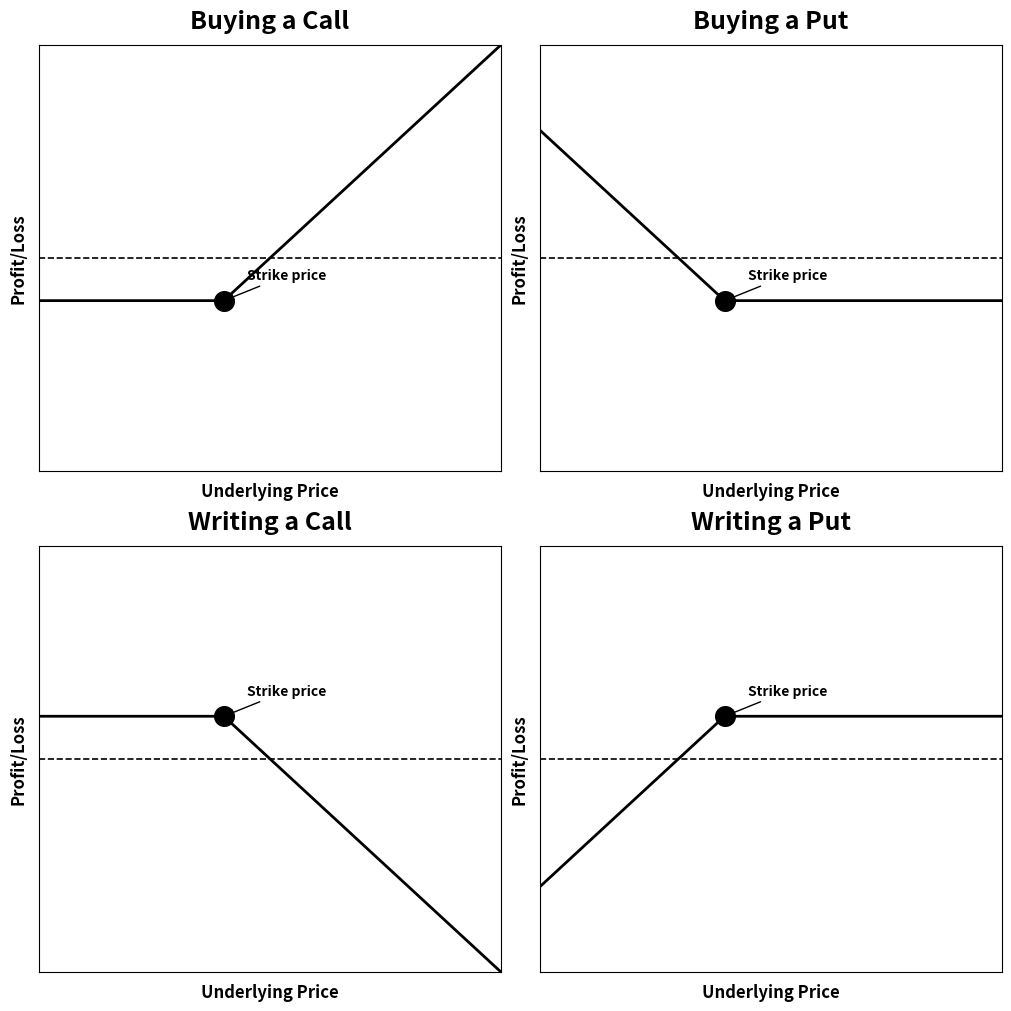

Write Python code to recreate this figure.
import matplotlib.pyplot as plt
import numpy as np

# Subplots
fig, axs = plt.subplots(2, 2, figsize=(10, 10), constrained_layout=True)

# Price range and strike
price = np.linspace(0, 200, 1000)
K = 80  # strike price
premium = 20  # vertical shift

# Define payoffs with vertical offset (premium)
buy_call  = np.maximum(price - K, 0) - premium   # cost to buy
buy_put   = np.maximum(K - price, 0) - premium
sell_call = -np.maximum(price - K, 0) + premium  # received premium
sell_put  = -np.maximum(K - price, 0) + premium

titles  = ["Buying a Call", "Buying a Put", "Writing a Call", "Writing a Put"]
payoffs = [buy_call, buy_put, sell_call, sell_put]

for ax, title, payoff in zip(axs.flat, titles, payoffs):
    ax.plot(price, payoff, color='black', linewidth=2)

    # Breakeven line at y = 0
    ax.axhline(0, color='black', linestyle='--', linewidth=1.2)

    # Kink dot at x=K, y=0y_val = premium if title in ["Buying a Call", "Writing a Put"] else -premium
    y_val = premium if title in ["Writing a Call", "Writing a Put"] else -premium
    ax.scatter([K], [y_val], color='black', s=200, zorder=5)
    ax.annotate("Strike price", 
            xy=(K, y_val), 
            xytext=(K + 10, y_val + 10),  # offset label position
            fontsize=10, fontweight='bold',
            arrowprops=dict(arrowstyle='->', color='black'))

    ax.set_title(title, fontsize=18, fontweight='bold', pad=12)
    ax.set_xlabel("Underlying Price", fontsize=12, fontweight='bold', labelpad=8)
    ax.set_ylabel("Profit/Loss", fontsize=12, fontweight='bold', labelpad=8)

    ax.grid(False)
    ax.set_xticks([])
    ax.set_yticks([])

    ax.set_xlim(0, 200)
    ax.set_ylim(-100, 100)  # centered around y = 0

plt.show()
